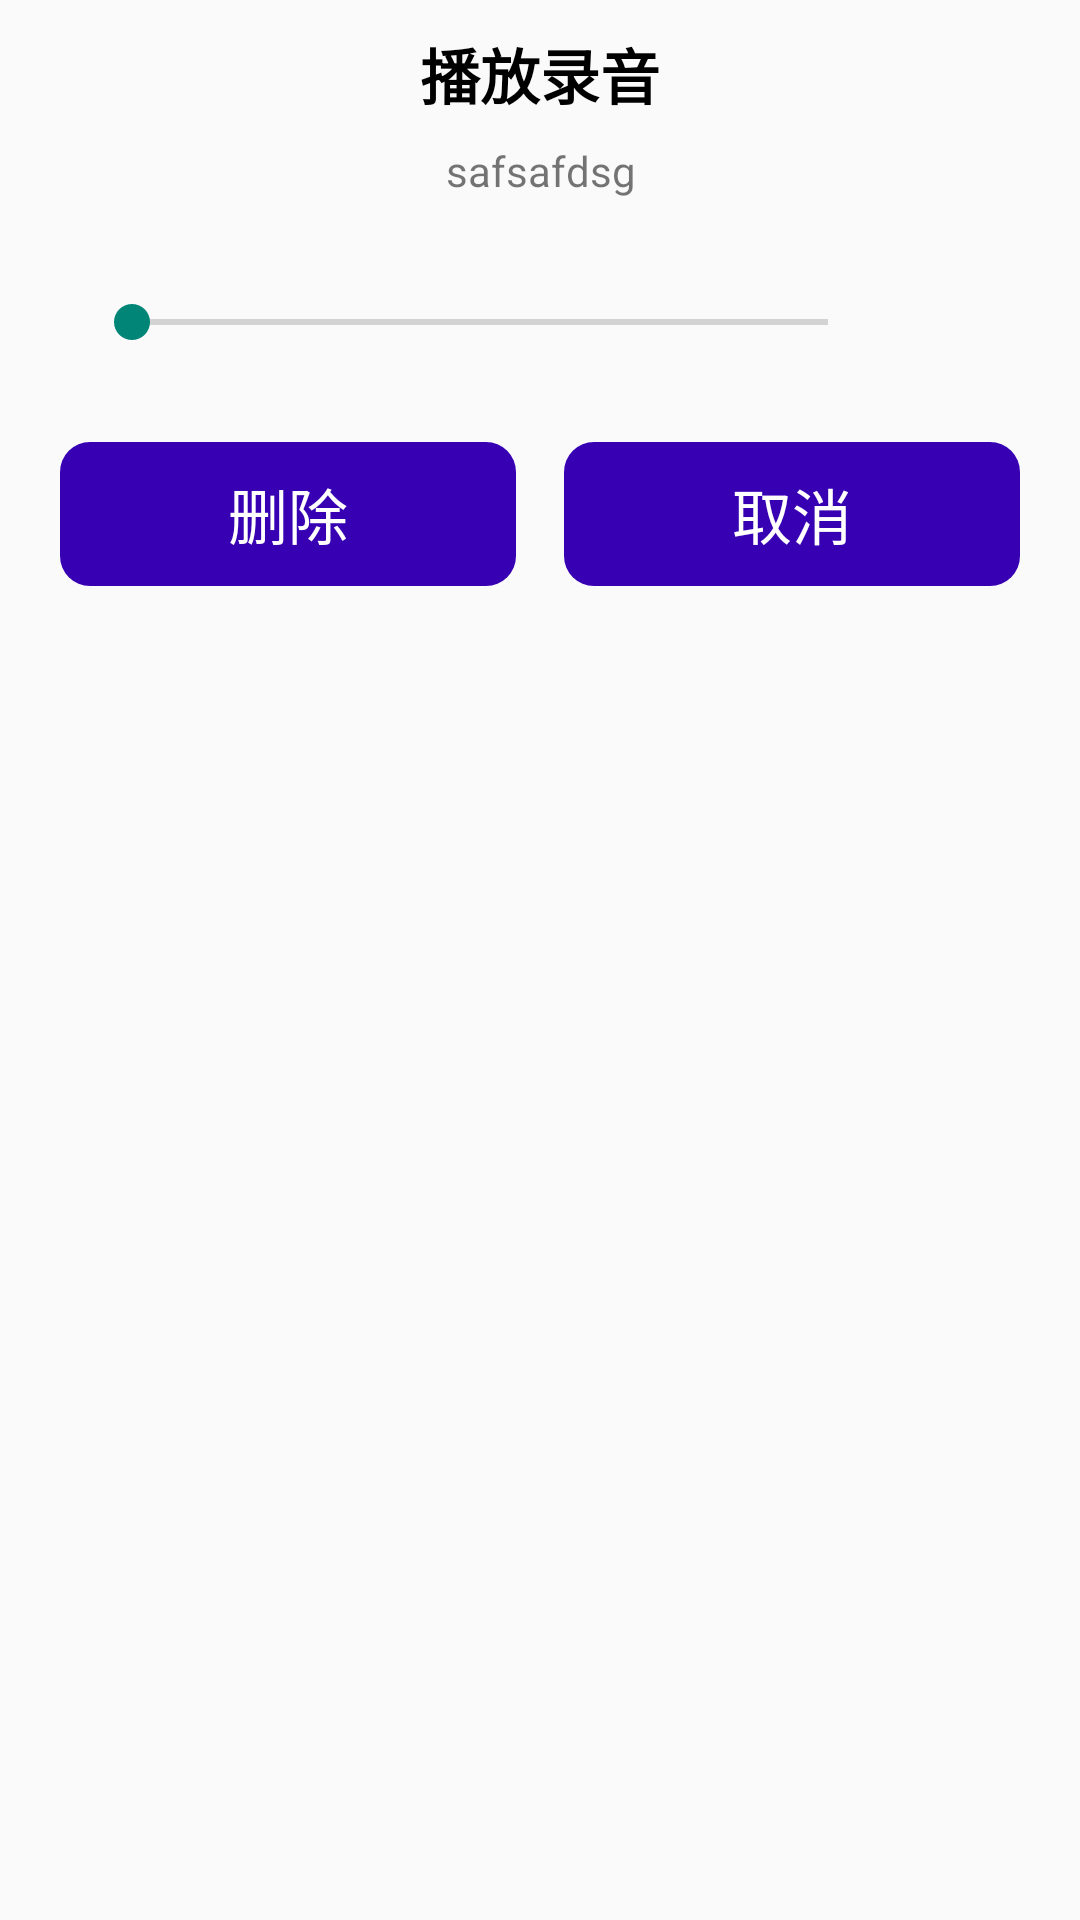

Write the Android layout XML for this screen, with the resource values it uses.
<!-- AndroidManifest.xml: application theme Theme.AudioRecord -->
<!-- res/layout/dialog_play_audio.xml -->
<?xml version="1.0" encoding="utf-8"?>
<LinearLayout xmlns:android="http://schemas.android.com/apk/res/android"
    android:layout_width="match_parent"
    android:layout_height="match_parent"
    android:background="@drawable/bg_dialog_rename"
    android:orientation="vertical"
    android:paddingHorizontal="20dp"
    android:paddingBottom="30dp">

    <TextView
        android:layout_width="match_parent"
        android:layout_height="wrap_content"
        android:layout_marginTop="10dp"
        android:gravity="center"
        android:text="播放录音"
        android:textColor="@color/black"
        android:textSize="20sp"
        android:textStyle="bold" />

    <TextView
        android:id="@+id/file_name"
        android:layout_width="match_parent"
        android:layout_height="wrap_content"
        android:layout_marginTop="8dp"
        android:gravity="center"
        android:text="safsafdsg" />

    <LinearLayout
        android:layout_width="match_parent"
        android:layout_height="wrap_content"
        android:layout_marginStart="8dp"
        android:layout_marginTop="21dp"
        android:layout_marginEnd="8dp"
        android:orientation="horizontal">

        <androidx.appcompat.widget.AppCompatSeekBar
            android:id="@+id/seekbar"
            android:layout_width="0dp"
            android:layout_height="40dp"
            android:layout_weight="1" />

        <LinearLayout
            android:layout_width="40dp"
            android:layout_height="wrap_content"
            android:orientation="vertical">

            <TextView
                android:id="@+id/current_time"
                android:layout_width="match_parent"
                android:layout_height="match_parent" />

            <TextView
                android:id="@+id/total_time"
                android:layout_width="match_parent"
                android:layout_height="match_parent" />
        </LinearLayout>
    </LinearLayout>

    <LinearLayout
        android:layout_width="match_parent"
        android:layout_height="wrap_content"
        android:layout_marginTop="20dp"
        android:orientation="horizontal">

        <TextView
            android:id="@+id/delete"
            android:layout_width="wrap_content"
            android:layout_height="48dp"
            android:layout_marginEnd="16dp"
            android:layout_weight="1"
            android:background="@drawable/bg_text_rename"
            android:gravity="center"
            android:text="删除"
            android:textColor="@color/white"
            android:textSize="20sp" />

        <TextView
            android:id="@+id/cancel"
            android:layout_width="wrap_content"
            android:layout_height="48dp"
            android:layout_weight="1"
            android:background="@drawable/bg_text_rename"
            android:gravity="center"
            android:text="取消"
            android:textColor="@color/white"
            android:textSize="20sp" />
    </LinearLayout>
</LinearLayout>
<!-- resources referenced by this layout -->
<resources>
  <!-- drawable bg_text_rename (drawable) -->
  <?xml version="1.0" encoding="utf-8"?>
  <shape xmlns:android="http://schemas.android.com/apk/res/android">
      <corners android:radius="10dp" />
      <solid android:color="@color/purple_700" />
  </shape>
  <style name="Theme.AudioRecord" parent="Theme.MaterialComponents.DayNight.NoActionBar.Bridge">
          
          <item name="colorPrimary">@color/purple_500</item>
          <item name="colorPrimaryVariant">@color/purple_700</item>
          <item name="colorOnPrimary">@color/white</item>
          
          <item name="colorSecondary">@color/teal_200</item>
          <item name="colorSecondaryVariant">@color/teal_700</item>
          <item name="colorOnSecondary">@color/black</item>
          
          <item name="android:statusBarColor" tools:targetApi="l">?attr/colorPrimaryVariant</item>
          
      </style>
  <!-- not gathered from this repository: default colours our renderer supplied (Android Studio template values) -->
  <color name="purple_500">#FF6200EE</color>
  <color name="purple_700">#FF3700B3</color>
  <color name="teal_200">#FF03DAC5</color>
  <color name="teal_700">#FF018786</color>
  <color name="black">#FF000000</color>
  <color name="white">#FFFFFFFF</color>
</resources>
